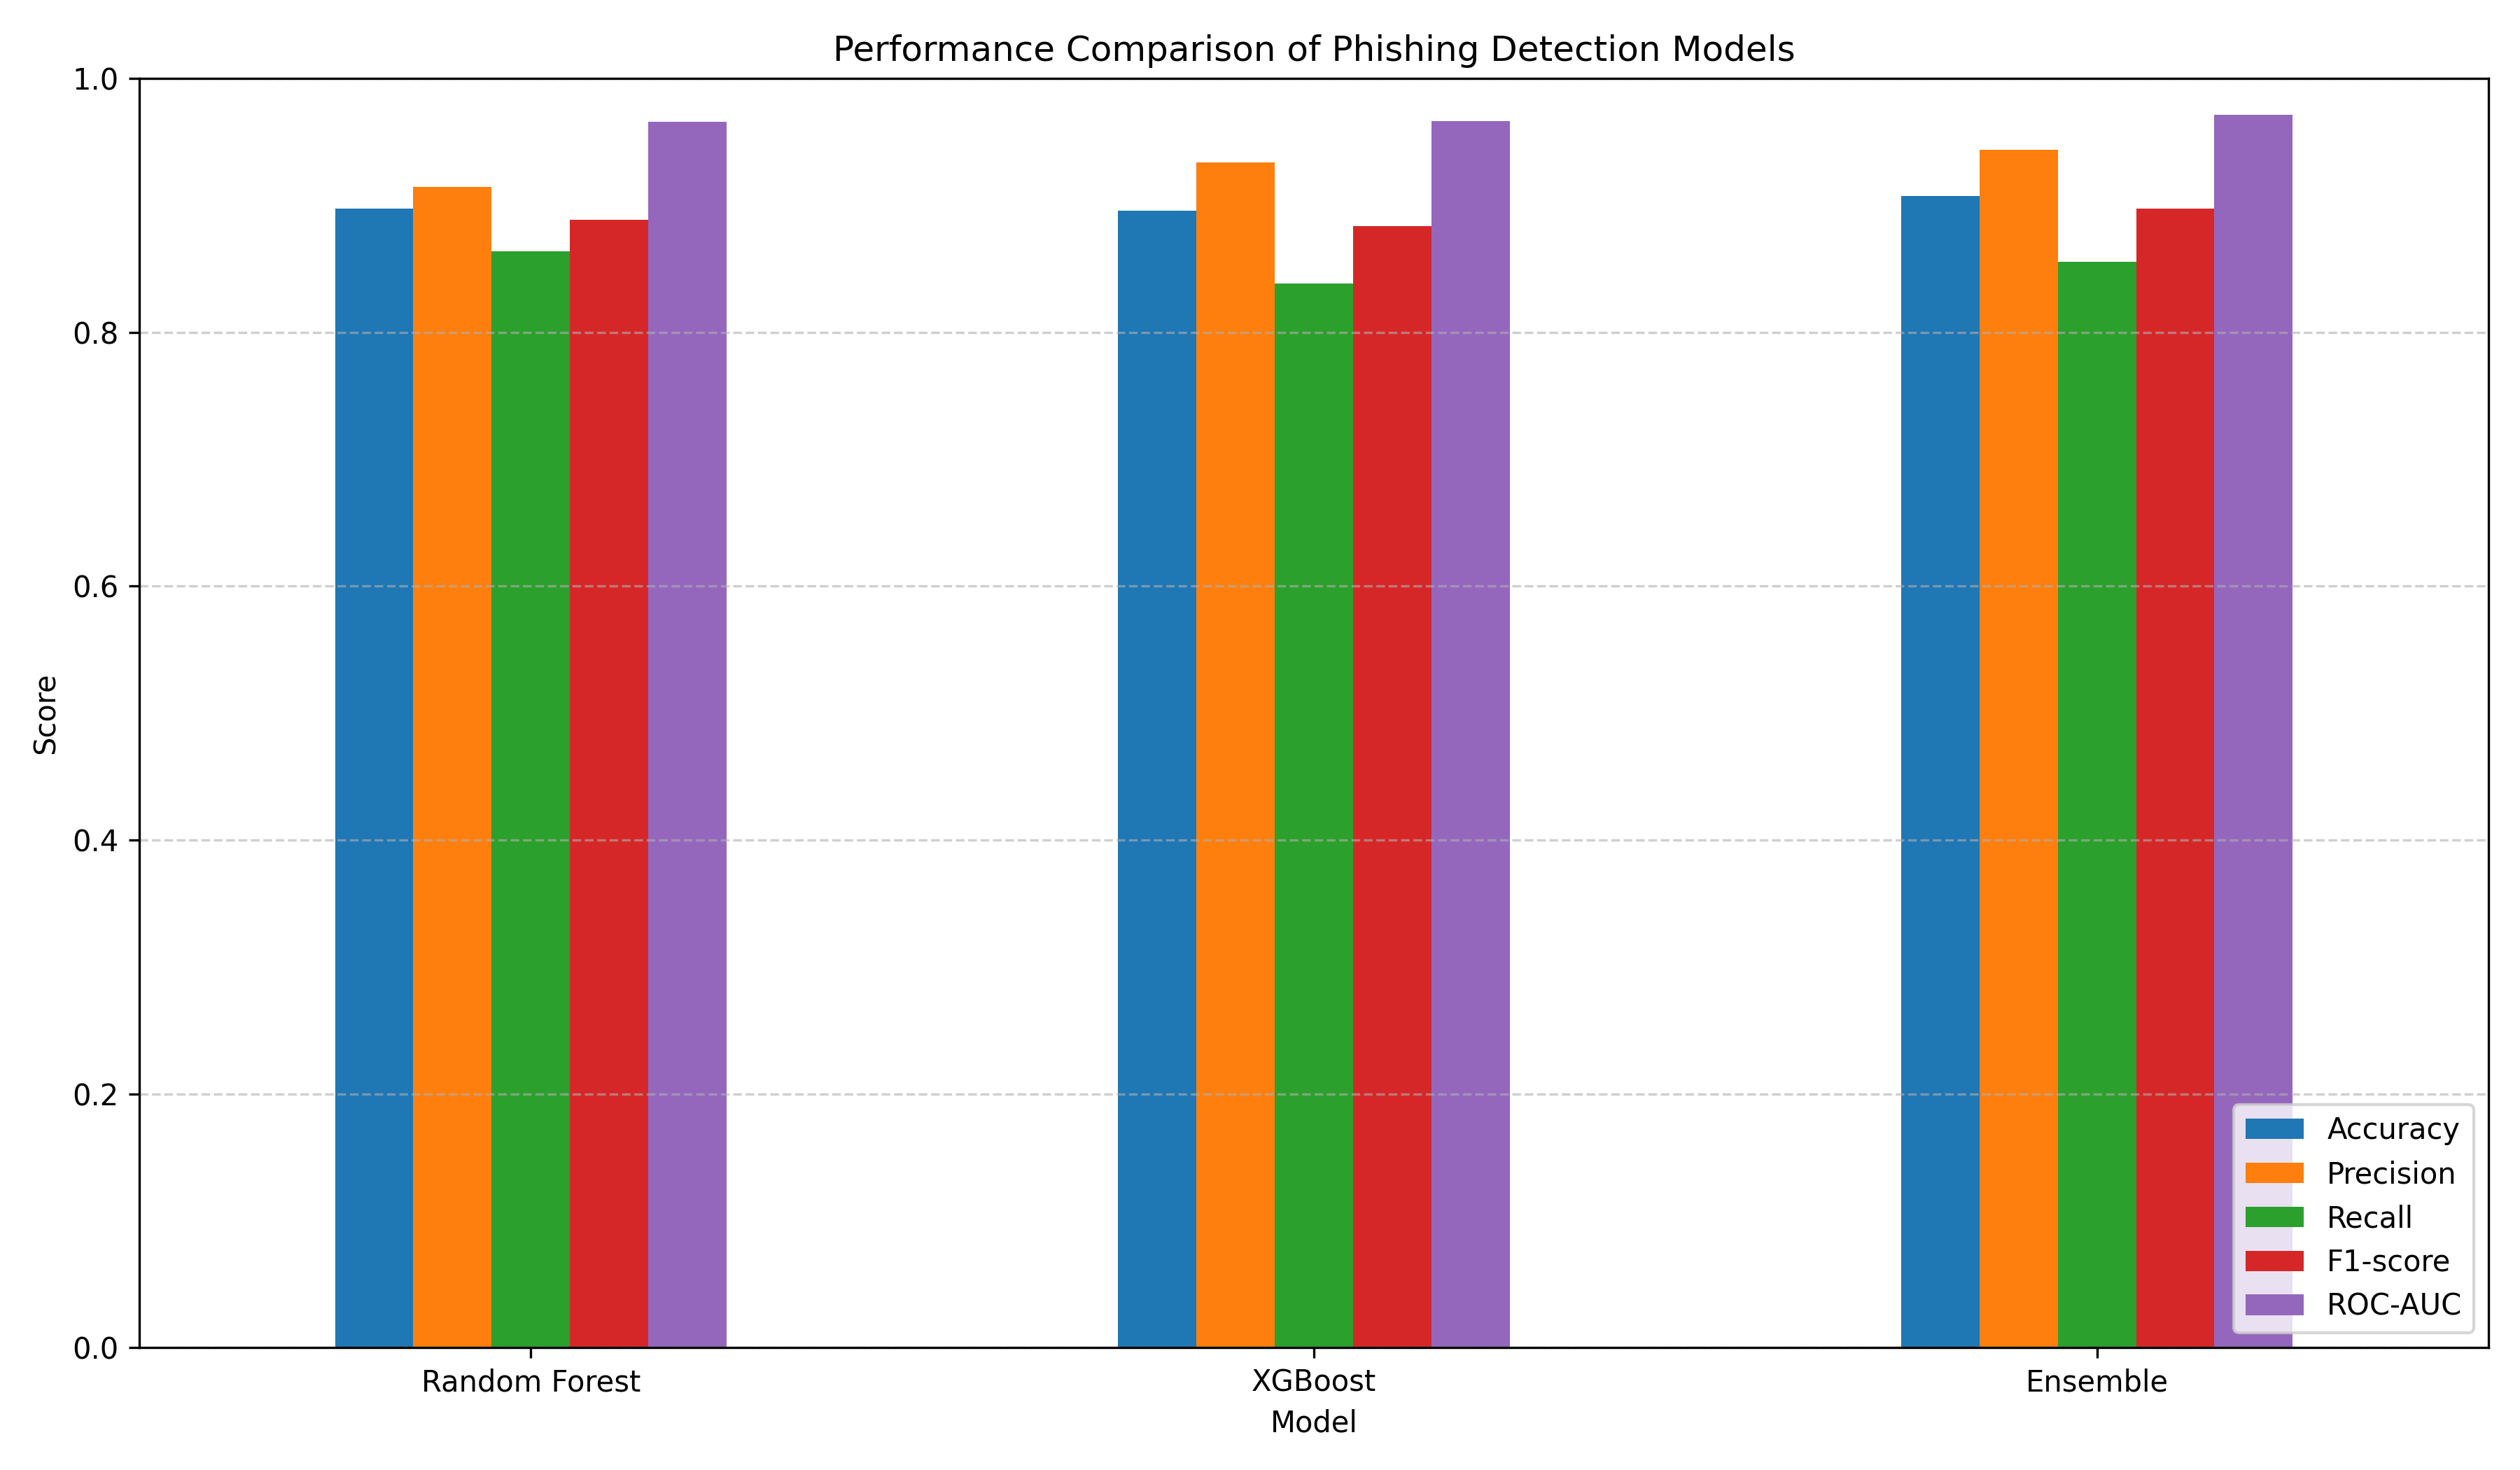

Data behind this chart, as committed beside it:
Model, Accuracy, Precision, Recall, F1-score, ROC-AUC
Random Forest, 0.8976, 0.9144, 0.8638, 0.8884, 0.9659
XGBoost, 0.8956, 0.9336, 0.8383, 0.8834, 0.9663
Ensemble, 0.9076, 0.9437, 0.8553, 0.8973, 0.9712
